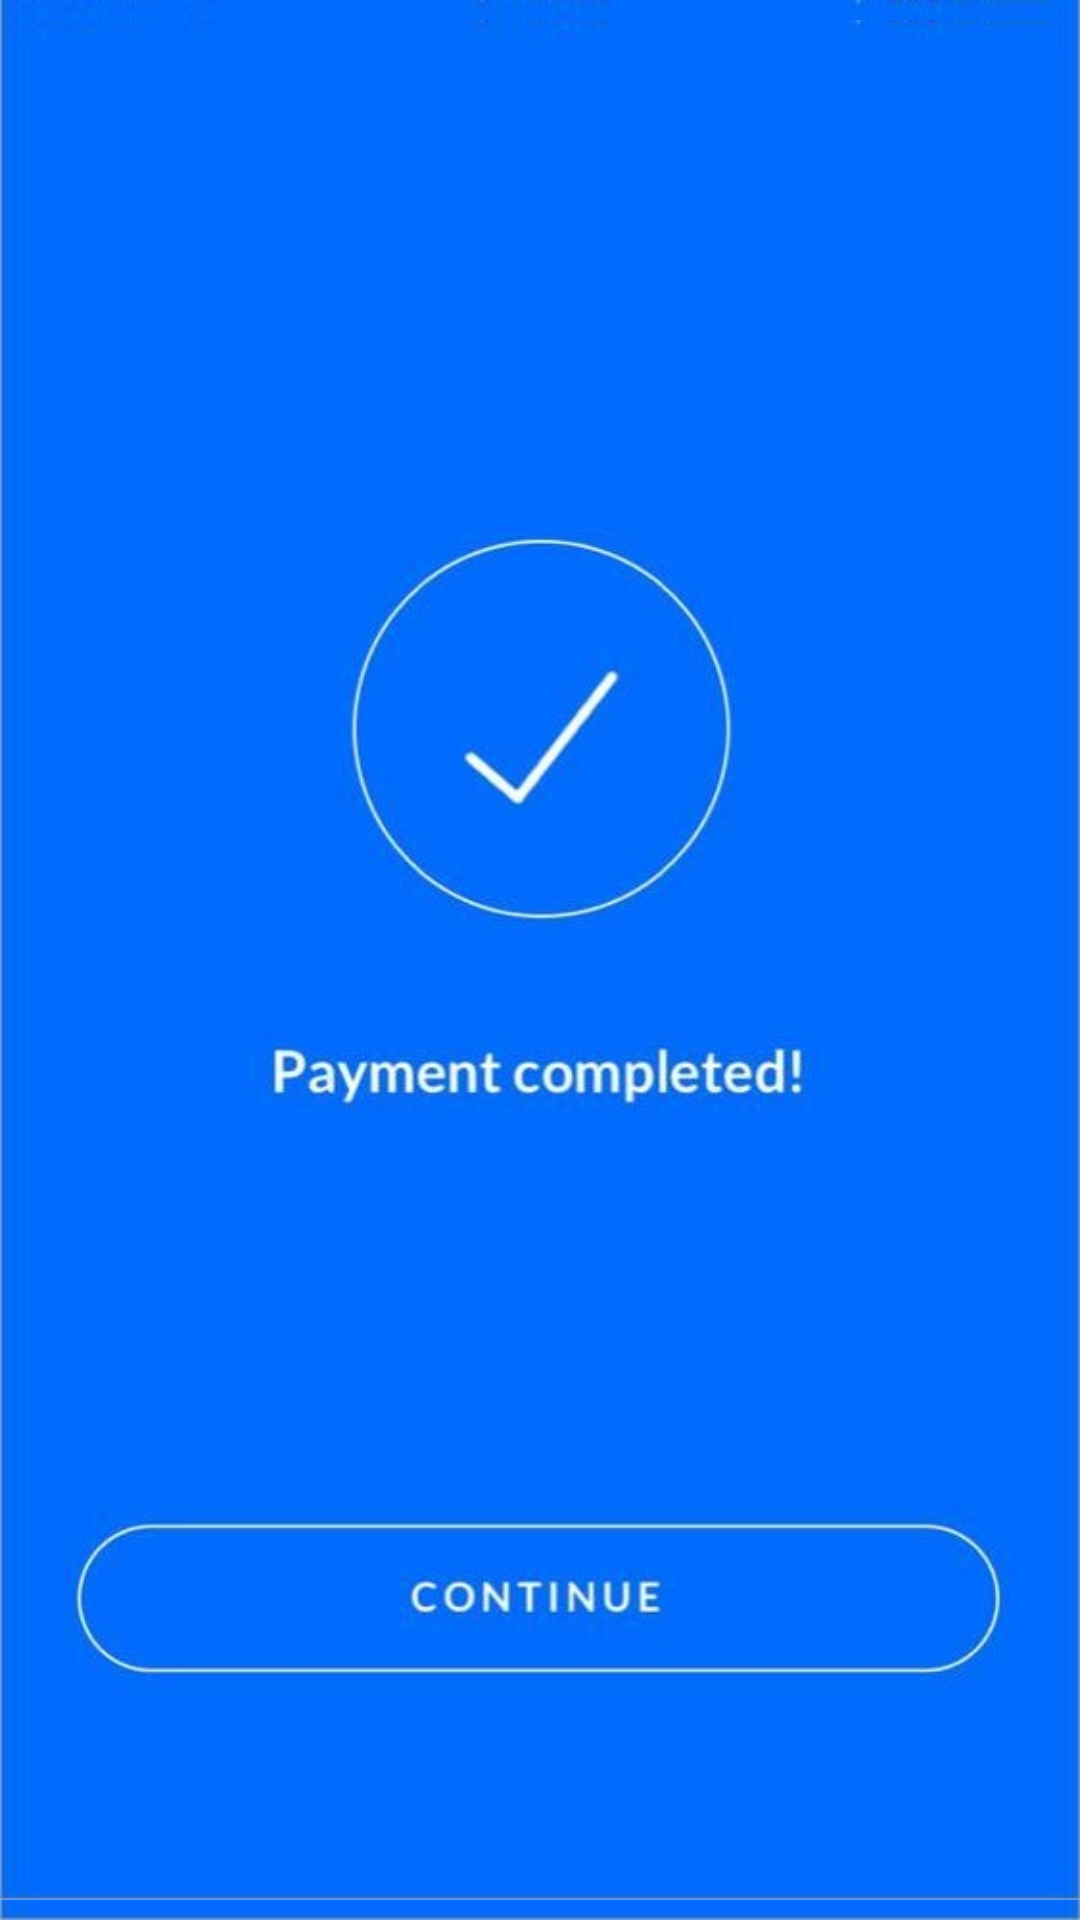

Produce the Android XML layout that renders to this screen, including the resource entries it uses.
<!-- AndroidManifest.xml: application theme Theme.RevenueManagement -->
<!-- res/layout/activity_payment.xml -->
<?xml version="1.0" encoding="utf-8"?>
<androidx.constraintlayout.widget.ConstraintLayout xmlns:android="http://schemas.android.com/apk/res/android"
    xmlns:app="http://schemas.android.com/apk/res-auto"
    xmlns:tools="http://schemas.android.com/tools"
    android:layout_width="match_parent"
    android:layout_height="match_parent"
    android:background="@drawable/payment"
    tools:context=".Payment">

    
    <ImageView
        android:id="@+id/imageClickable"
        android:layout_width="wrap_content"
        android:layout_height="wrap_content"
        android:clickable="true"
        android:contentDescription="Clickable Image"
        android:focusable="true"
        android:src="@drawable/payment"
        app:layout_constraintEnd_toEndOf="parent"
        app:layout_constraintTop_toTopOf="parent" />

</androidx.constraintlayout.widget.ConstraintLayout>
<!-- resources referenced by this layout -->
<resources>
  <!-- drawable payment: jpg bitmap (drawable, 35080 bytes) -->
  <style name="Theme.RevenueManagement" parent="Base.Theme.RevenueManagement" />
  <style name="Base.Theme.RevenueManagement" parent="Theme.Material3.DayNight.NoActionBar">
          
          
      </style>
</resources>
